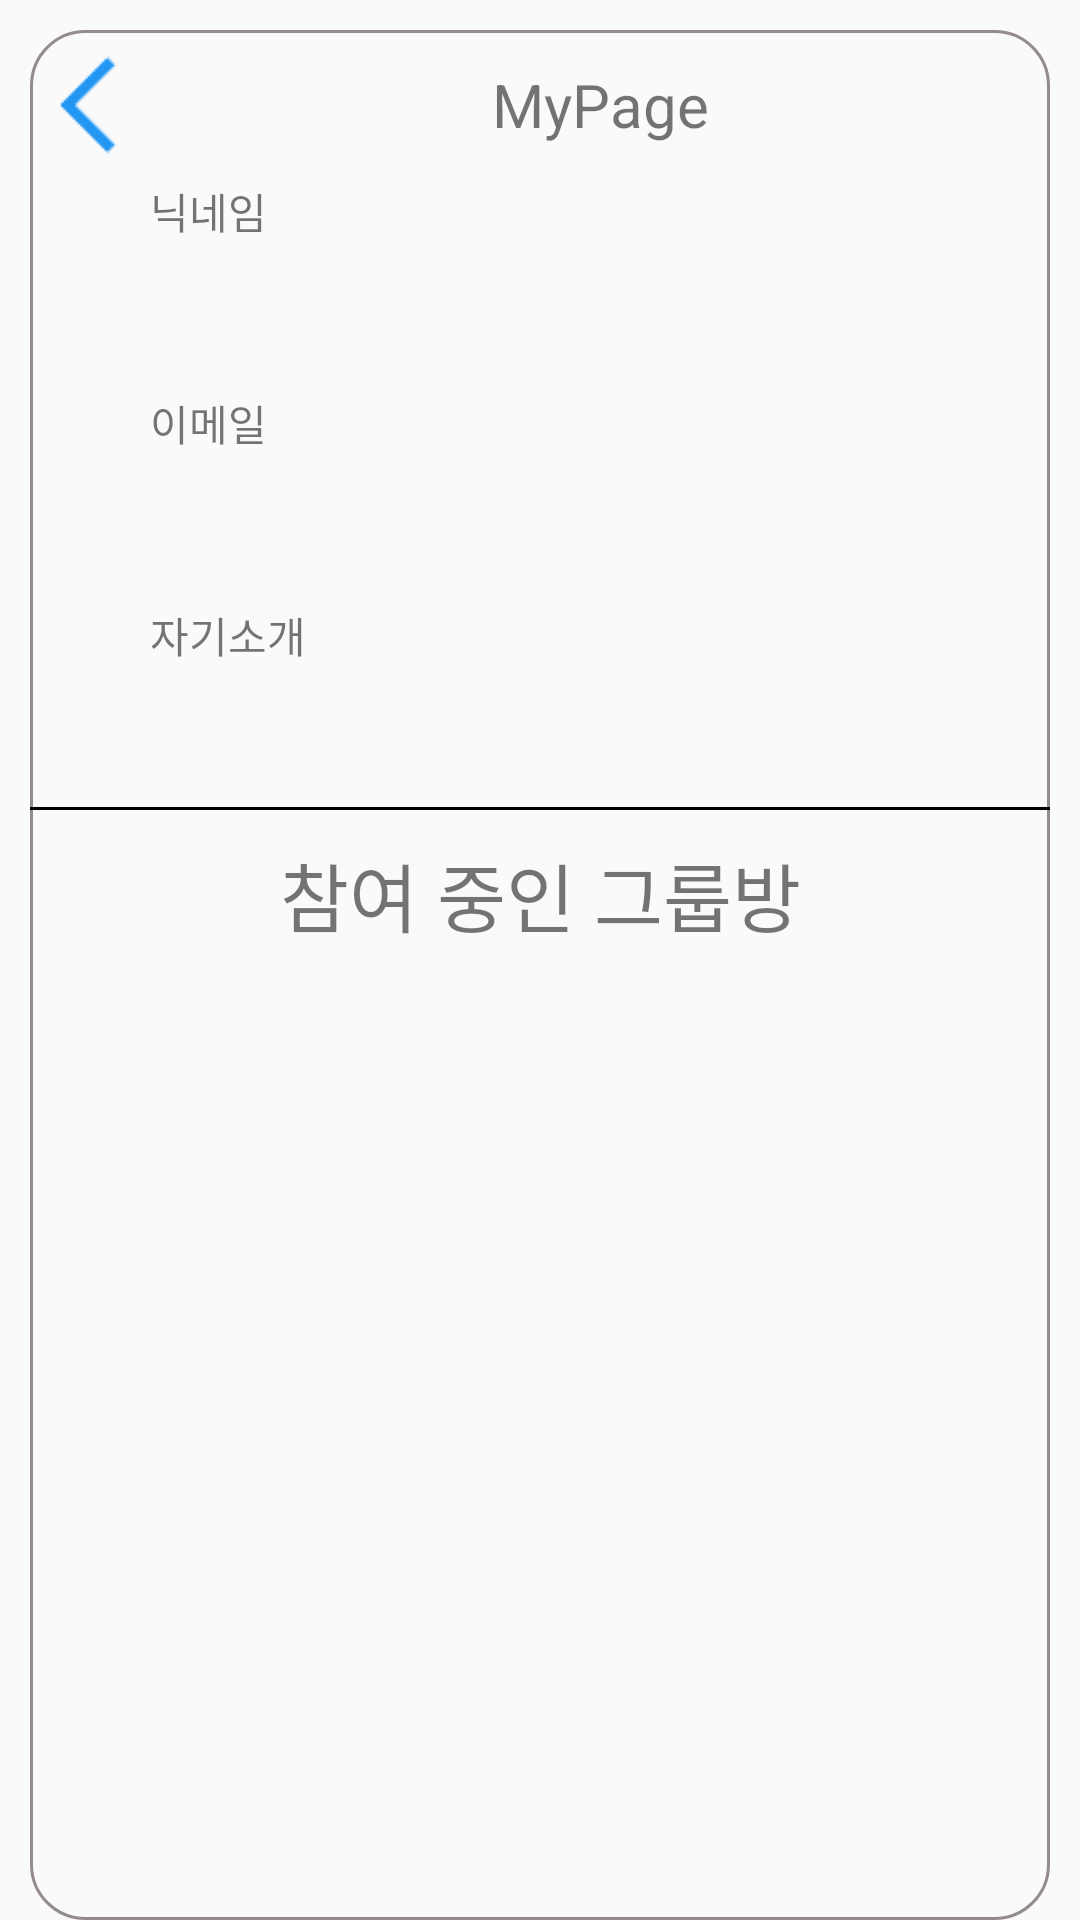

Reconstruct the res/layout file that produces this screen, plus the resources it refers to.
<!-- AndroidManifest.xml: activity theme AppTheme.NoActionBar -->
<!-- res/layout/activity_my_page.xml -->
<?xml version="1.0" encoding="utf-8"?>
<LinearLayout xmlns:android="http://schemas.android.com/apk/res/android"
    xmlns:app="http://schemas.android.com/apk/res-auto"
    xmlns:tools="http://schemas.android.com/tools"
    android:layout_width="match_parent"
    android:layout_height="match_parent"
    android:orientation="vertical"
    android:layout_marginBottom="5dp"
    tools:context=".activities.MyPageActivity">
    <LinearLayout
        android:layout_width="match_parent"
        android:layout_height="match_parent"
        android:layout_marginTop="10dp"
        android:layout_marginLeft="10dp"
        android:layout_marginRight="10dp"
        android:background="@drawable/rectangle"
        android:orientation="vertical">
        <LinearLayout
            android:layout_width="match_parent"
            android:layout_height="wrap_content"
            android:orientation="horizontal">
            <Button
                android:id="@+id/btnBack"
                android:layout_width="40dp"
                android:layout_height="40dp"
                android:layout_gravity="center"
                android:background="@drawable/back" />
            <TextView
                android:layout_width="300dp"
                android:layout_height="wrap_content"
                android:layout_gravity="center"
                android:gravity="center"
                android:textSize="20dp"
                android:text="MyPage"/>
            <Button
                android:id="@+id/btnUpdateUser"
                android:layout_width="50dp"
                android:layout_height="50dp"
                android:background="@drawable/update3"
                android:layout_gravity="center" />
        </LinearLayout>

        <TextView
            android:layout_width="wrap_content"
            android:layout_height="wrap_content"
            android:layout_marginLeft="40dp"
            android:text="닉네임"/>
        <TextView
            android:id="@+id/tvNickname"
            android:layout_width="match_parent"
            android:layout_height="30dp"
            android:layout_marginLeft="40dp"
            android:layout_marginRight="40dp"
            android:layout_marginBottom="20dp"
            android:textSize="20dp"/>
        <TextView
            android:layout_width="wrap_content"
            android:layout_height="wrap_content"
            android:layout_marginLeft="40dp"
            android:text="이메일"/>
        <TextView
            android:id="@+id/tvEmail"
            android:layout_width="match_parent"
            android:layout_height="30dp"
            android:layout_marginBottom="20dp"
            android:layout_marginLeft="40dp"
            android:layout_marginRight="40dp"
            android:textSize="20dp"/>
        <TextView
            android:layout_width="wrap_content"
            android:layout_height="wrap_content"
            android:layout_marginLeft="40dp"
            android:text="자기소개"/>
        <TextView
            android:id="@+id/tvIntroduce"
            android:layout_width="match_parent"
            android:layout_height="wrap_content"
            android:layout_marginBottom="20dp"
            android:layout_marginLeft="40dp"
            android:layout_marginRight="40dp"
            android:layout_gravity="center"
            android:textSize="20dp"/>

        <TextView
            android:layout_width="match_parent"
            android:layout_height="1dp"
            android:background="@color/black"
            android:lines="@integer/material_motion_duration_long_1"/>
        <TextView
            android:layout_width="match_parent"
            android:layout_height="wrap_content"
            android:layout_marginTop="10dp"
            android:layout_marginBottom="10dp"
            android:textSize="25dp"
            android:gravity="center"
            android:text="참여 중인 그룹방"/>
        
        <androidx.recyclerview.widget.RecyclerView
            android:id="@+id/listGroupRoom"
            android:layout_width="match_parent"
            android:layout_height="match_parent"
            android:layout_marginLeft="10dp"
            android:layout_marginRight="10dp"
            android:layout_marginBottom="10dp">
        </androidx.recyclerview.widget.RecyclerView>

    </LinearLayout>
</LinearLayout>
<!-- resources referenced by this layout -->
<resources>
  <!-- drawable back: png bitmap (drawable, 505 bytes) -->
  <!-- drawable rectangle (drawable) -->
  <?xml version="1.0" encoding="utf-8"?>
  <layer-list xmlns:android="http://schemas.android.com/apk/res/android">
      <item>
          <shape android:shape="rectangle">
              <stroke android:width="1dp" android:color="#ff948b8b"/>
              <corners
                  android:topLeftRadius="18dp"
                  android:topRightRadius="18dp"
                  android:bottomLeftRadius="18dp"
                  android:bottomRightRadius="18dp"/>
          </shape>
      </item>
  </layer-list>
  <!-- drawable update3: png bitmap (drawable, 2725 bytes) -->
  <style name="AppTheme.NoActionBar">
          <item name="windowActionBar">false</item>
          <item name="windowNoTitle">true</item>
      </style>
  <!-- not gathered from this repository: default colours our renderer supplied (Android Studio template values) -->
  <color name="black">#FF000000</color>
</resources>
